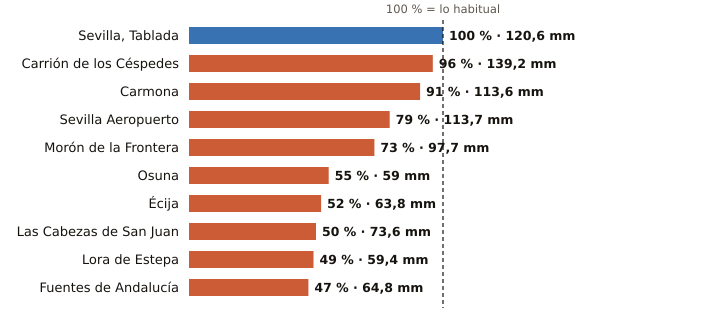

Source data for this figure (header and first rows):
estacion, provincia, indicativo, mm_otono, referencia_mm, pct, periodo_referencia, hasta, hora
Sevilla, Tablada, Sevilla, 5790Y, 120.6, 120.7, 100, 2009-2025, 2026-11-15, 6
Carrión de los Céspedes, Sevilla, 5835X, 139.2, 144.6, 96, 2008-2025, 2026-11-15, 3
Carmona, Sevilla, 5702X, 113.6, 124.3, 91, 2008-2025, 2026-11-15, 5
Sevilla Aeropuerto, Sevilla, 5783, 113.7, 144.3, 79, 1991-2020, 2026-11-15, 6
Morón de la Frontera, Sevilla, 5796, 97.7, 133.2, 73, 1991-2020, 2026-11-15, 6
Osuna, Sevilla, 5998X, 59.0, 106.6, 55, 2009-2025, 2026-11-15, 5
Écija, Sevilla, 5641X, 63.8, 123.1, 52, 2001-2025, 2026-11-15, 6
Las Cabezas de San Juan, Sevilla, 5891X, 73.6, 148.1, 50, 2005-2025, 2026-11-15, 5
Lora de Estepa, Sevilla, 5612X, 59.4, 121.2, 49, 2005-2025, 2026-11-15, 4
Fuentes de Andalucía, Sevilla, 5656, 64.8, 136.6, 47, 2009-2025, 2026-11-15, 5
